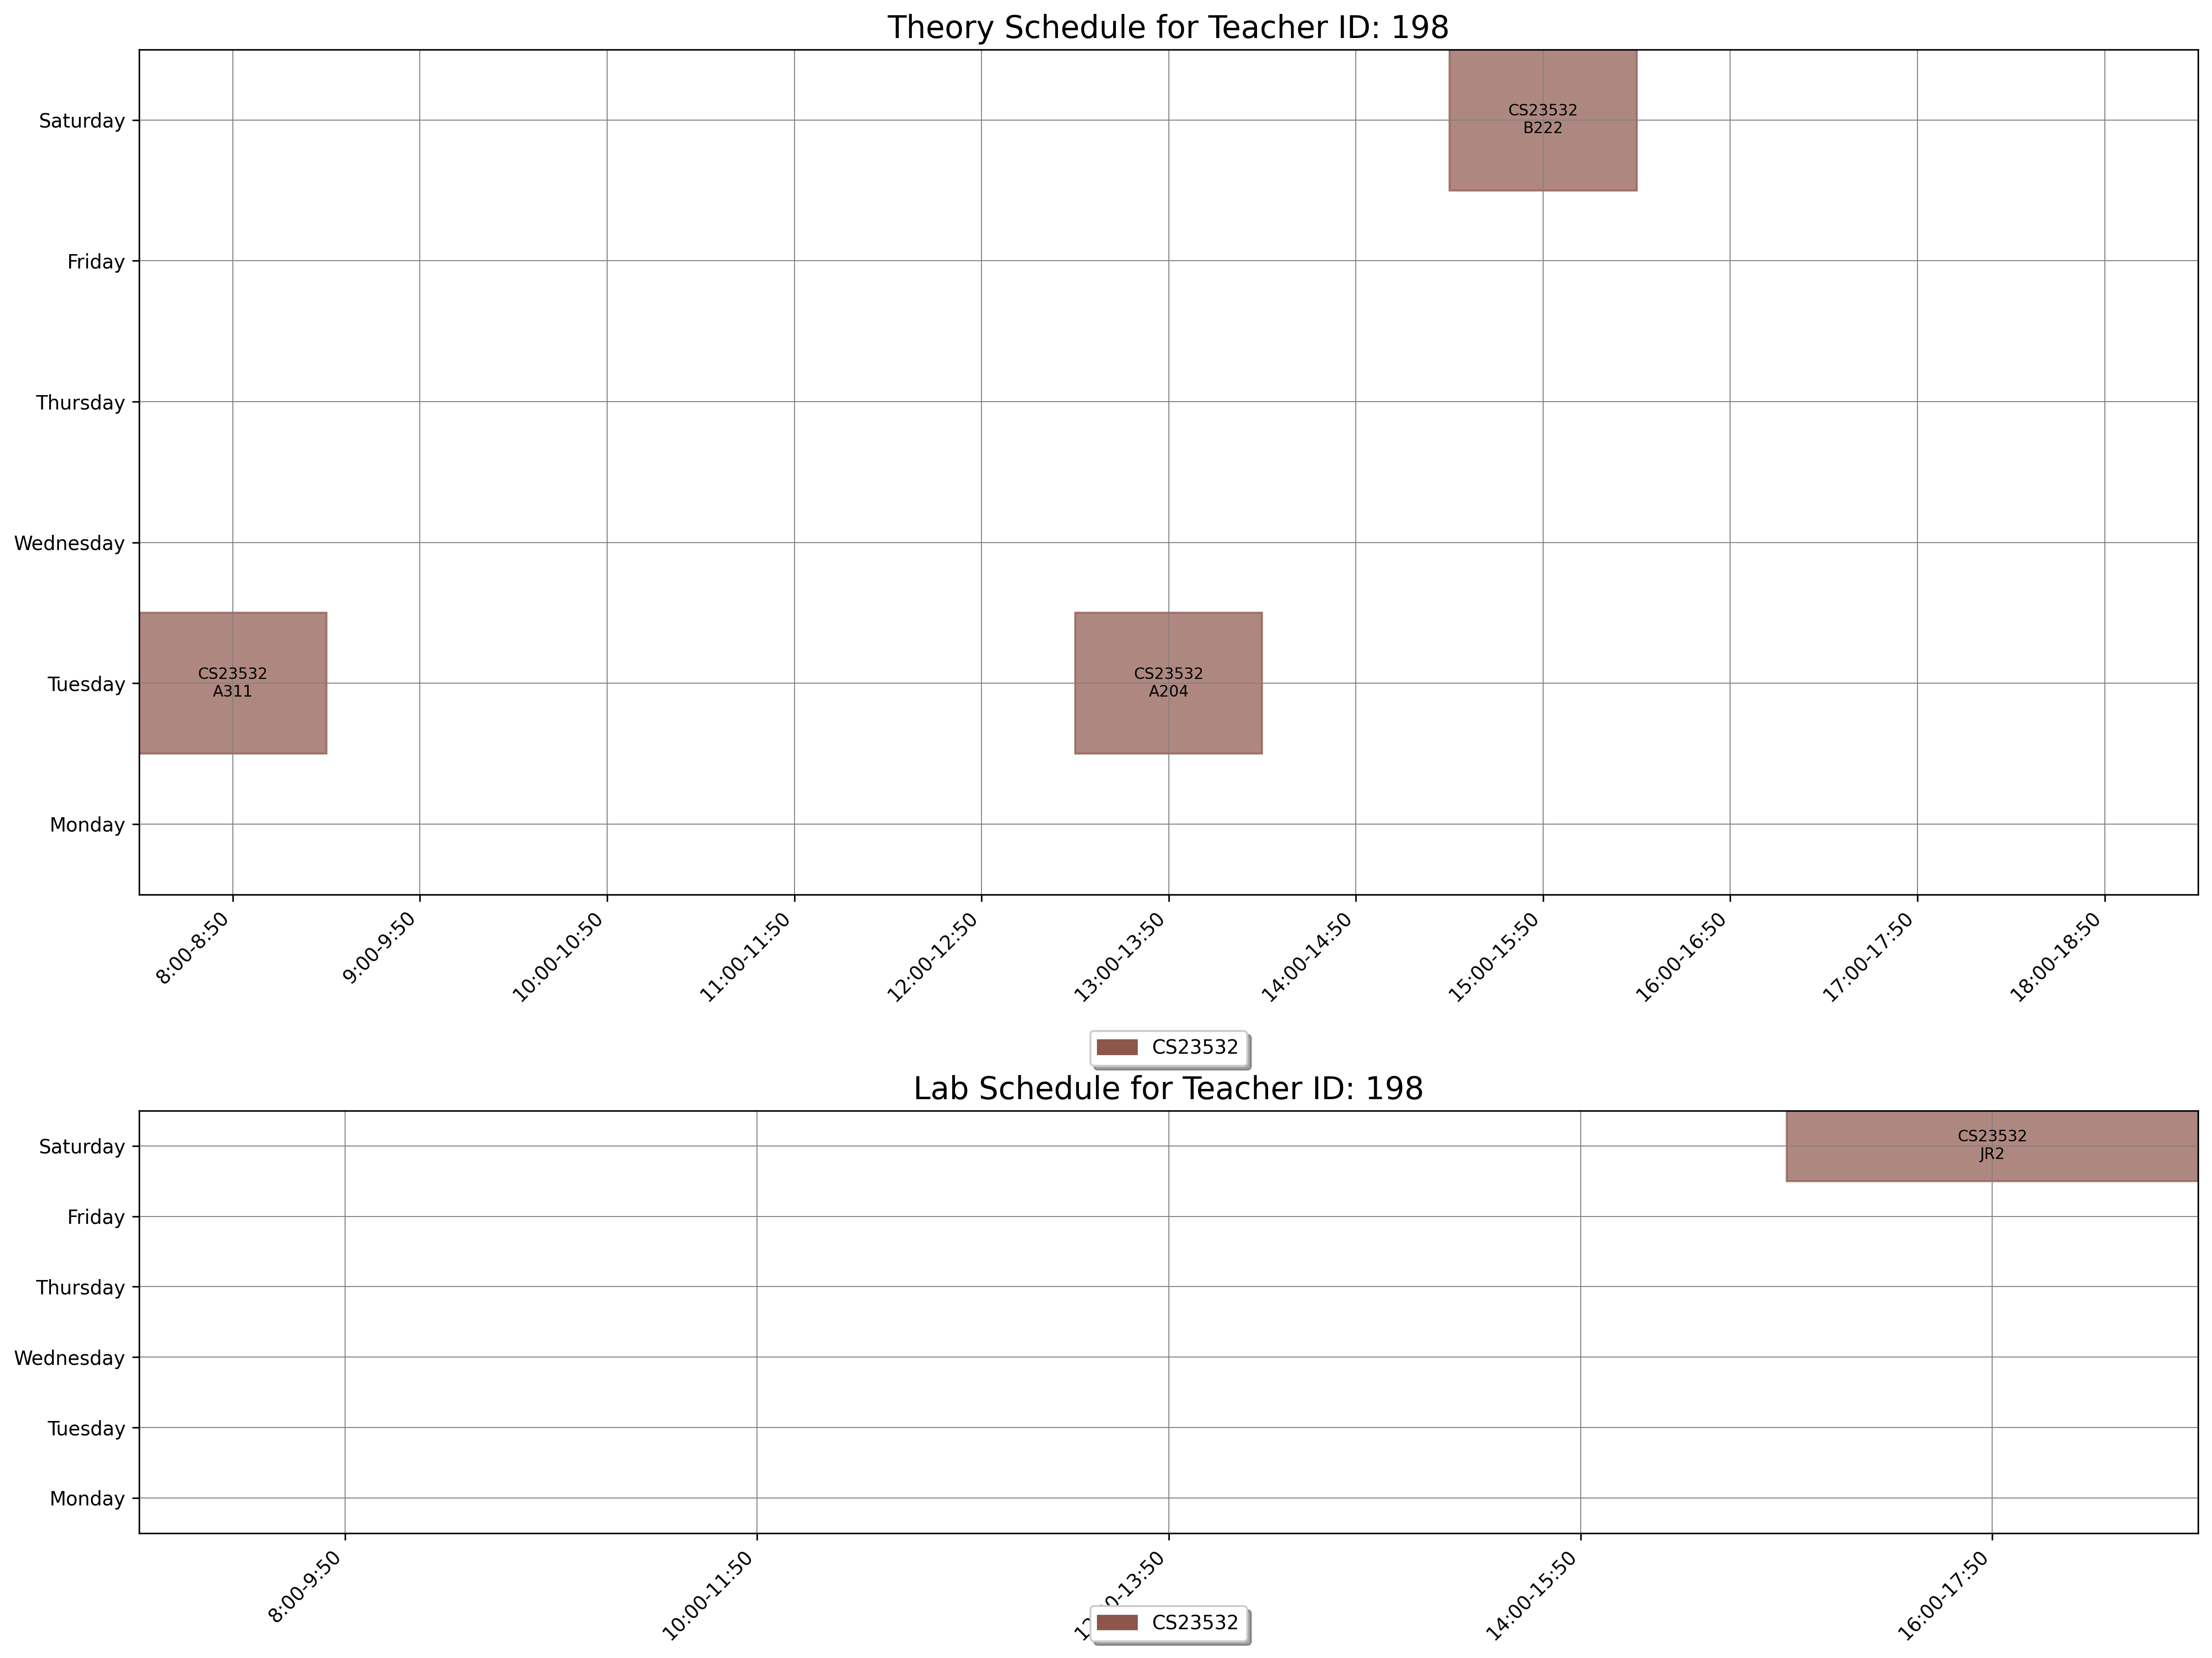

The file beside this chart, header and first rows:
day, slot_type, slot_time, teacher_id, room_id, room_number, course_id, course_code, course_name
Tuesday, Theory, 8:00-8:50, 198, 22, A311, 1556, CS23532, Computer Networks
Tuesday, Theory, 13:00-13:50, 198, 9, A204, 1556, CS23532, Computer Networks
Saturday, Theory, 15:00-15:50, 198, 33, B222, 1556, CS23532, Computer Networks
Saturday, Lab, 16:00-17:50, 198, 164, JR2, 1556, CS23532, Computer Networks
